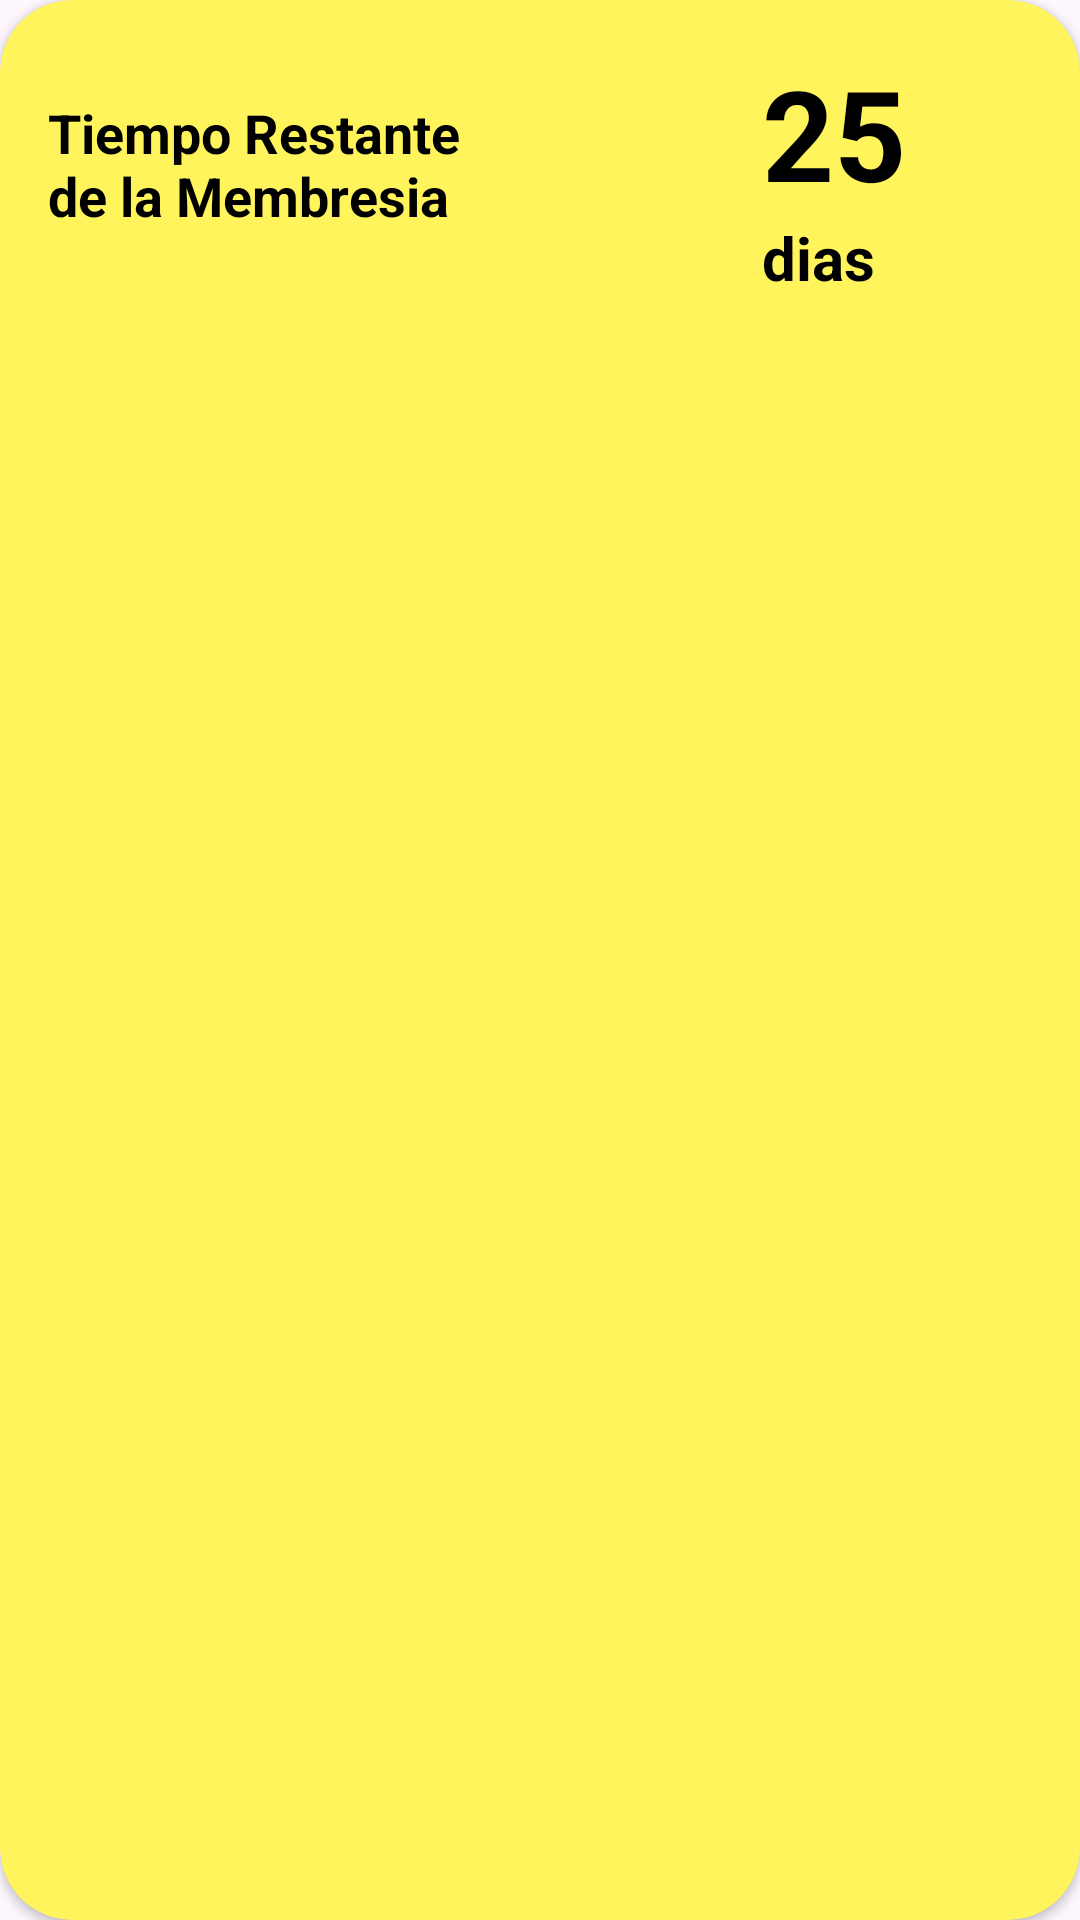

Android layout source for this screen:
<!-- AndroidManifest.xml: application theme Base.Theme.EuforiaGymApp -->
<!-- res/layout/content_time.xml -->
<?xml version="1.0" encoding="utf-8"?>
<androidx.cardview.widget.CardView xmlns:android="http://schemas.android.com/apk/res/android"
    xmlns:app="http://schemas.android.com/apk/res-auto"
    android:id="@+id/content_time"
    android:layout_width="match_parent"
    android:layout_height="wrap_content"
    android:layout_margin="8dp"
    android:backgroundTint="#FFF45C"
    android:orientation="horizontal"
    app:cardCornerRadius="24dp">

    <LinearLayout
        android:layout_width="match_parent"
        android:layout_height="wrap_content"
        android:gravity="center"
        android:layout_weight="1"
        android:orientation="horizontal"
        android:padding="16dp">

        <LinearLayout
            android:layout_width="138dp"
            android:layout_height="match_parent"
            android:layout_marginEnd="100dp"
            android:orientation="vertical">

            <TextView
                android:id="@+id/star_schedule"
                android:layout_width="match_parent"
                android:layout_height="wrap_content"
                android:layout_marginTop="16dp"
                android:text="@string/tiempo_restante_de_la_membresia"
                android:textAppearance="@style/TextAppearance.AppCompat.Medium"
                android:textColor="#000000"
                android:textStyle="bold" />

        </LinearLayout>

        <LinearLayout
            android:layout_width="wrap_content"
            android:layout_height="match_parent"

            android:layout_weight="1"
            android:orientation="vertical">

            <TextView
                android:id="@+id/trainer_time"
                android:layout_width="wrap_content"
                android:layout_height="wrap_content"
                android:text="@string/_25"

                android:textColor="#000000"
                android:textSize="42sp"
                android:textStyle="bold" />

            <TextView
                android:id="@+id/schedule_time"
                android:layout_width="wrap_content"
                android:layout_height="wrap_content"

                android:text="@string/dias"
                android:textSize="20sp"
                android:textColor="#000000"
                android:textStyle="bold" />

        </LinearLayout>


    </LinearLayout>

</androidx.cardview.widget.CardView>
<!-- resources referenced by this layout -->
<resources>
  <string name="_25">25</string>
  <string name="dias">dias</string>
  <string name="tiempo_restante_de_la_membresia">Tiempo Restante de la Membresia</string>
  <style name="Base.Theme.EuforiaGymApp" parent="Theme.Material3.DayNight.NoActionBar">
          
          <item name="android:statusBarColor">#00000000</item>
          <item name="windowNoTitle">true</item>
          <item name="windowActionBar">false</item>
  
          <item name="android:windowLightStatusBar">true</item>
      </style>
</resources>
